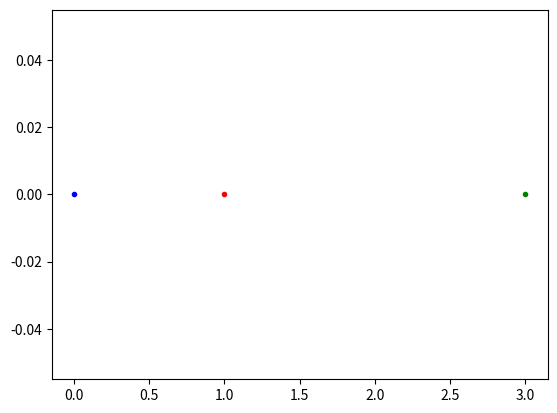

This figure's Python source:
import numpy as np
import matplotlib.pyplot as plt
from copy import deepcopy as cp


class ParticleClass():
    def __init__(self, m, v, r, R):
        self.m = m
        self.v = np.array(v, dtype=float)
        self.r = np.array(r, dtype=float)
        self.R = np.array(R, dtype=float)

    def update_position(self, dt):
        self.r += self.v * dt 

    @property
    def x(self):
        return self.r[0]
    
    @property
    def y(self):
        return self.r[1]

def info_particle(glist):
    for i, particle in enumerate(glist):
        print(f"particle {i}: r_begin = {particle.r}, v_begin = {particle.v}")

particles = [ParticleClass(m=1, v=[np.random.randint(-5, 5), 0.0], r=[np.random.randint(0, 4), 0.0], R=1) for _ in range(10)]
particles_c = cp(particles)
    
info_particle(particles)

for k in range(len(particles_c)):
    particles_c[k].update_position(0.5)


print("---------------------------------------")
info_particle(particles_c)


plt.figure()
plt.plot(particles[0].x, particles[0].y, 'b.')
plt.plot(particles[1].x, particles[1].y,'r.')
plt.plot(particles[2].x, particles[2].y,'g.')
plt.show()
